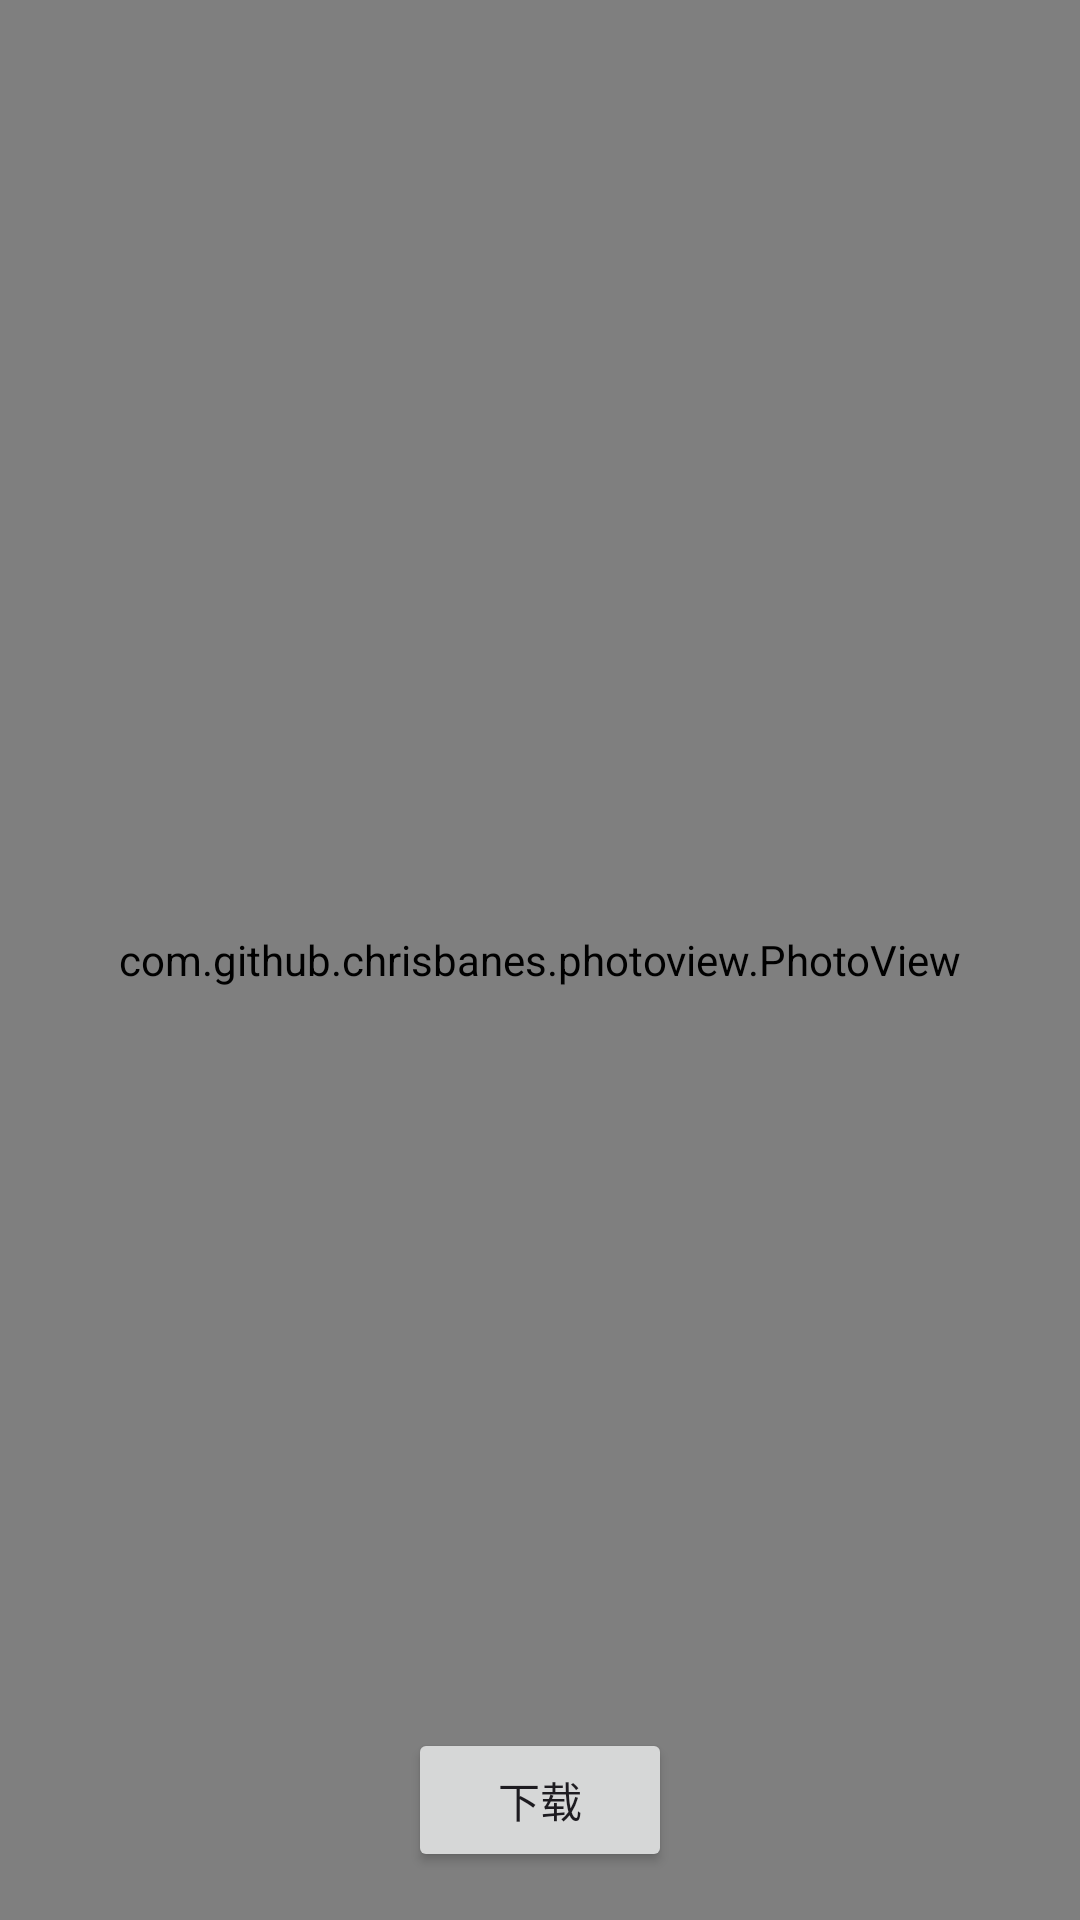

Layout XML and referenced resources for this Android screen:
<!-- AndroidManifest.xml: application theme Theme.TestForEnv -->
<!-- res/layout/activity_me_certification_image_info.xml -->
<?xml version="1.0" encoding="utf-8"?>
<RelativeLayout xmlns:android="http://schemas.android.com/apk/res/android"
    android:layout_width="match_parent"
    android:layout_height="match_parent">

    <com.github.chrisbanes.photoview.PhotoView
        android:id="@+id/fullImageView"
        android:layout_width="match_parent"
        android:layout_height="match_parent" />

    <Button
        android:id="@+id/downloadButton"
        android:layout_width="wrap_content"
        android:layout_height="wrap_content"
        android:text="下载"
        android:layout_alignParentBottom="true"
        android:layout_centerHorizontal="true"
        android:layout_marginBottom="16dp" />

</RelativeLayout>
<!-- resources referenced by this layout -->
<resources>
  <style name="Theme.TestForEnv" parent="Base.Theme.TestForEnv" />
  <style name="Base.Theme.TestForEnv" parent="Theme.Material3.DayNight.NoActionBar">
          
          
      </style>
</resources>
